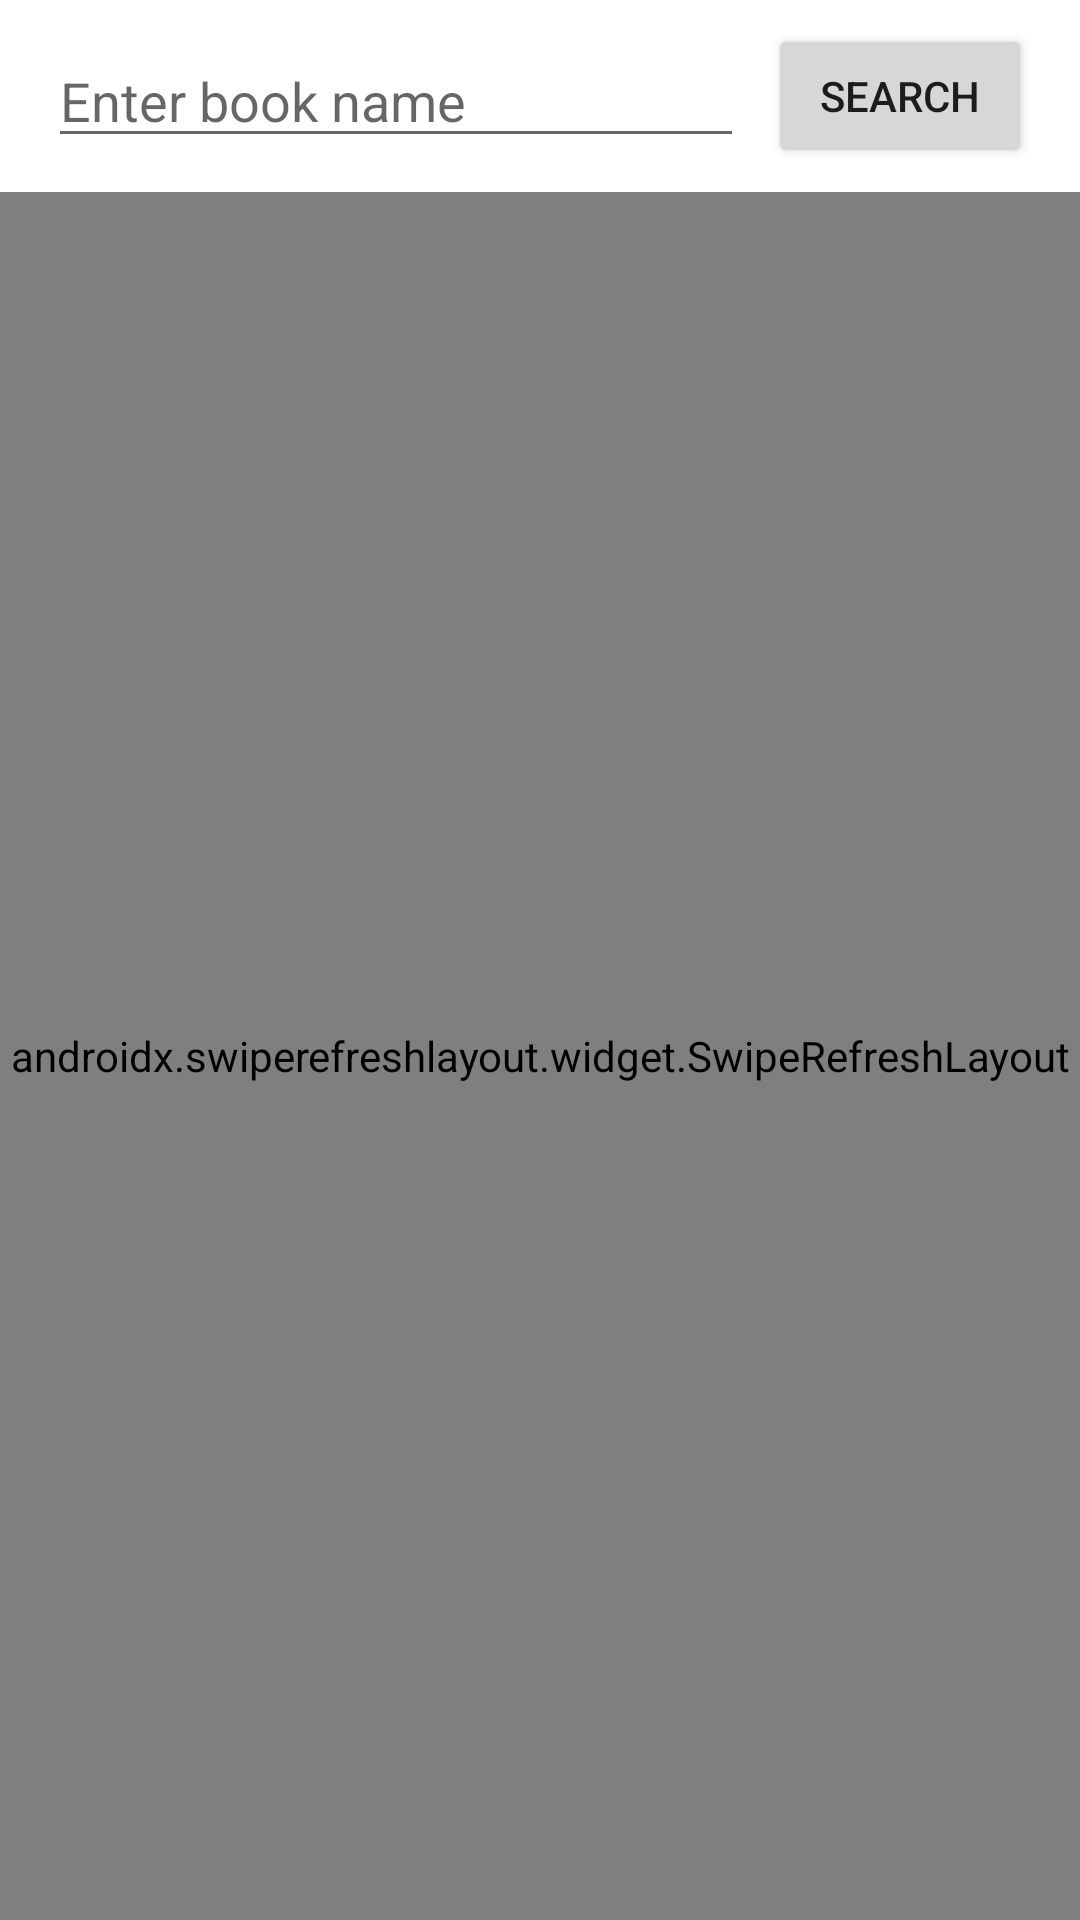

This screen was rendered from an Android layout file. Write that file and the resources it references.
<!-- AndroidManifest.xml: application theme Theme.OpenLibrarySample -->
<!-- res/layout/fragment_book_search.xml -->
<?xml version="1.0" encoding="utf-8"?>
<androidx.constraintlayout.widget.ConstraintLayout
    xmlns:android="http://schemas.android.com/apk/res/android"
    xmlns:app="http://schemas.android.com/apk/res-auto"
    android:layout_width="match_parent"
    android:layout_height="match_parent"
    >

    <EditText
        android:id="@+id/search_input"
        android:layout_width="0dp"
        android:layout_height="wrap_content"
        android:layout_marginStart="16dp"
        android:layout_marginLeft="16dp"
        android:layout_marginTop="8dp"
        android:layout_marginEnd="8dp"
        android:layout_marginRight="8dp"
        android:layout_marginBottom="8dp"
        android:hint="@string/book_search_hint"
        app:layout_constraintBottom_toTopOf="@+id/search_barrier"
        app:layout_constraintEnd_toStartOf="@+id/action_search"
        app:layout_constraintStart_toStartOf="parent"
        app:layout_constraintTop_toTopOf="parent"
        />

    <Button
        android:id="@+id/action_search"
        android:layout_width="wrap_content"
        android:layout_height="wrap_content"
        android:layout_marginTop="8dp"
        android:layout_marginEnd="16dp"
        android:layout_marginRight="16dp"
        android:layout_marginBottom="8dp"
        android:text="@string/book_search_action"
        app:layout_constraintBottom_toTopOf="@+id/search_barrier"
        app:layout_constraintEnd_toEndOf="parent"
        app:layout_constraintTop_toTopOf="parent"
        />

    <androidx.constraintlayout.widget.Barrier
        android:id="@+id/search_barrier"
        android:layout_width="0dp"
        android:layout_height="0dp"
        app:barrierDirection="bottom"
        app:constraint_referenced_ids="action_search,search_input"
        />

    <androidx.swiperefreshlayout.widget.SwipeRefreshLayout
        android:id="@+id/swipe_refresh"
        android:layout_width="0dp"
        android:layout_height="0dp"
        app:layout_constraintBottom_toBottomOf="parent"
        app:layout_constraintEnd_toEndOf="parent"
        app:layout_constraintStart_toStartOf="parent"
        app:layout_constraintTop_toBottomOf="@+id/search_barrier"
        >

        <androidx.recyclerview.widget.RecyclerView
            android:layout_width="match_parent"
            android:layout_height="match_parent"
            />
    </androidx.swiperefreshlayout.widget.SwipeRefreshLayout>
</androidx.constraintlayout.widget.ConstraintLayout>
<!-- resources referenced by this layout -->
<resources>
  <string name="book_search_action">Search</string>
  <string name="book_search_hint">Enter book name</string>
  <style name="Theme.OpenLibrarySample" parent="Theme.MaterialComponents.DayNight.DarkActionBar">
          
          <item name="colorPrimary">@color/purple500</item>
          <item name="colorPrimaryDark">@color/purple700</item>
          <item name="colorAccent">@color/teal200</item>
      </style>
</resources>
